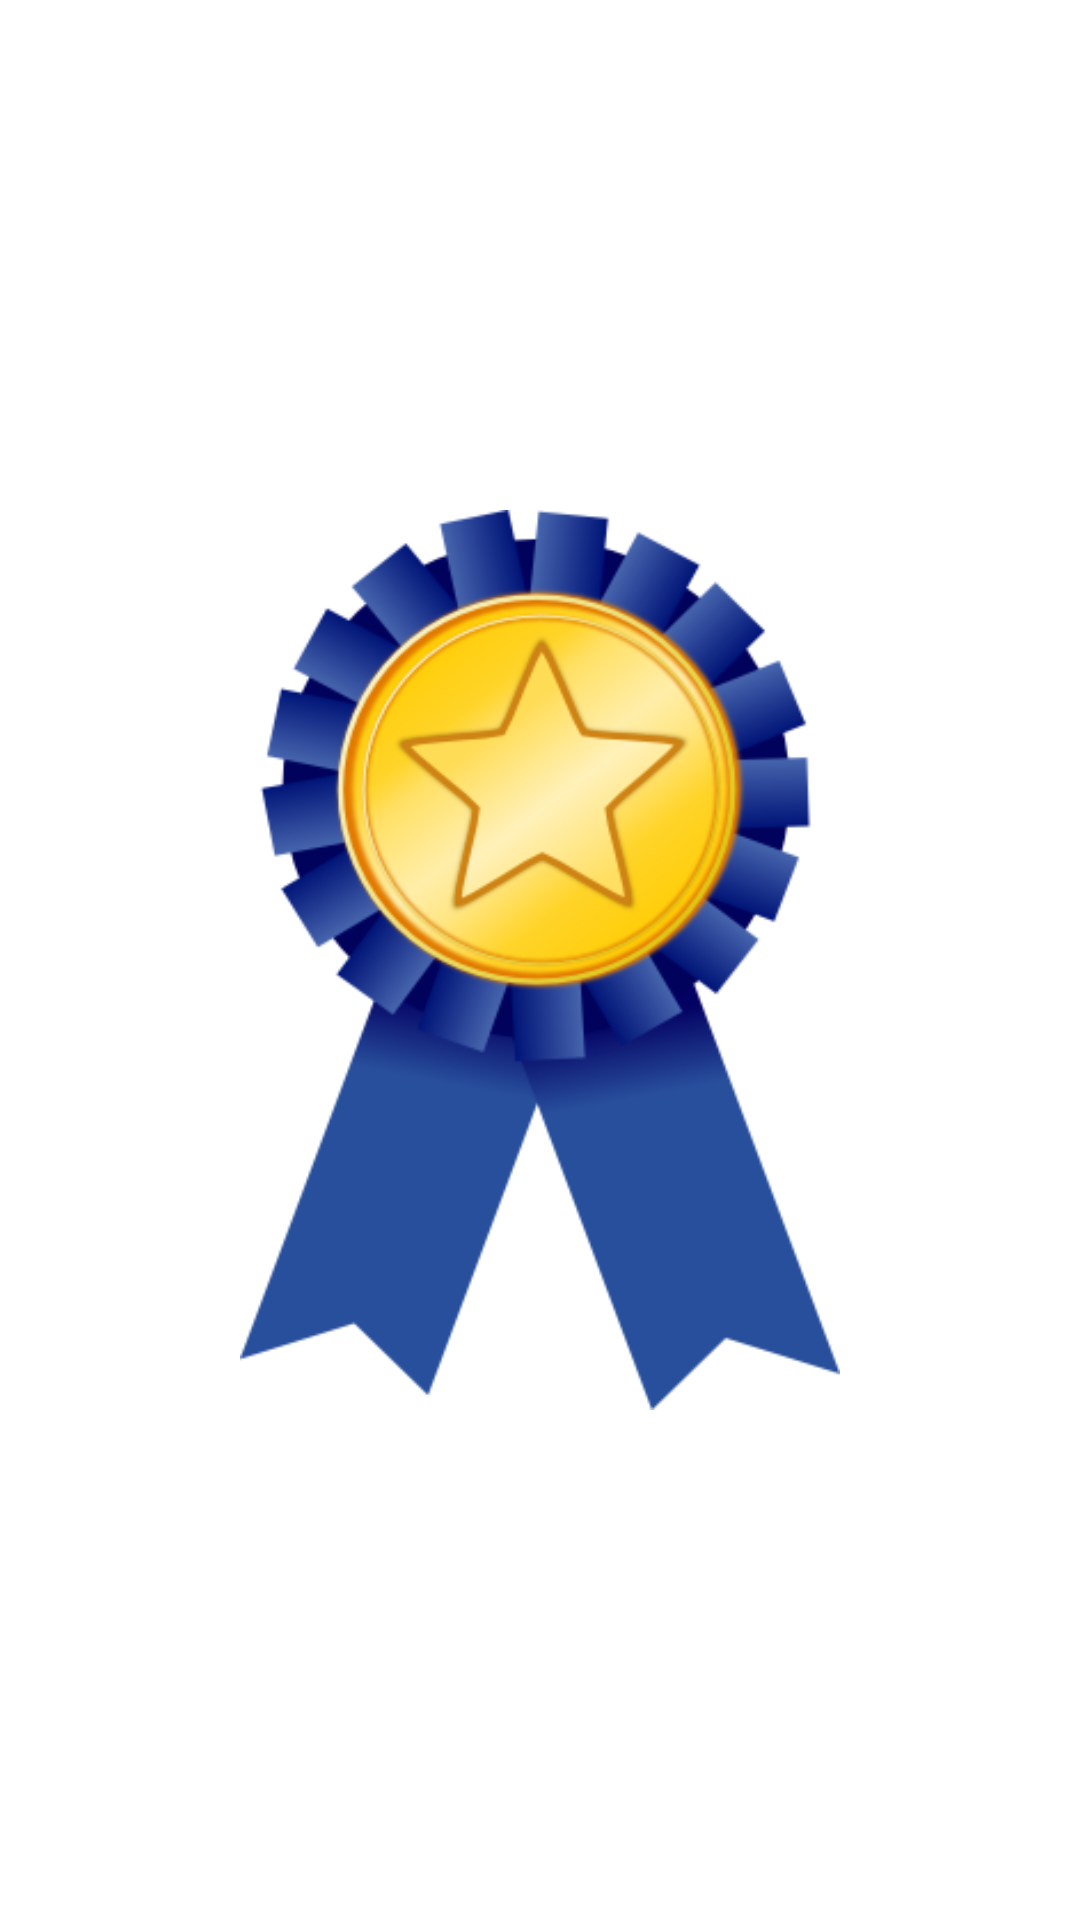

Layout XML and referenced resources for this Android screen:
<!-- AndroidManifest.xml: application theme AppTheme -->
<!-- res/layout/fragment_game_won.xml -->
<?xml version="1.0" encoding="utf-8"?>
<FrameLayout xmlns:android="http://schemas.android.com/apk/res/android"
    xmlns:tools="http://schemas.android.com/tools"
    android:layout_width="match_parent"
    android:layout_height="match_parent">

    <ImageView
        android:id="@+id/won_star_1"
        android:layout_width="@dimen/game_image_size"
        android:layout_height="@dimen/game_image_size"
        android:contentDescription="@null" />

    <ImageView
        android:id="@+id/won_star_2"
        android:layout_width="@dimen/game_image_size"
        android:layout_height="@dimen/game_image_size"
        android:contentDescription="@null"/>

    <ImageView
        android:id="@+id/won_star_3"
        android:layout_width="@dimen/game_image_size"
        android:layout_height="@dimen/game_image_size"
        android:contentDescription="@null" />

    <ImageView
        android:id="@+id/won_star_4"
        android:layout_width="@dimen/game_image_size"
        android:layout_height="@dimen/game_image_size"
        android:contentDescription="@null" />

    <ImageView
        android:id="@+id/won_star_5"
        android:layout_width="@dimen/game_image_size"
        android:layout_height="@dimen/game_image_size"
        android:contentDescription="@null" />

    <RelativeLayout
        android:layout_width="@dimen/game_medal_image_width"
        android:layout_height="@dimen/game_medal_image_height"
        android:layout_gravity="center">

        <ImageView
            android:id="@+id/won_medal"
            android:layout_width="@dimen/game_medal_image_width"
            android:layout_height="@dimen/game_medal_image_height"
            android:background="@drawable/medal_gold"
            android:contentDescription="@null" />

        <TextView
            android:id="@+id/won_target_text"
            android:layout_width="wrap_content"
            android:layout_height="wrap_content"
            android:layout_alignParentTop="true"
            android:layout_centerHorizontal="true"
            android:padding="@dimen/base_padding"
            android:layout_marginTop="52dp"
            tools:text="9/9"
            android:textColor="@android:color/black"
            android:textSize="@dimen/text_size_huge"
            android:textStyle="bold" />
    </RelativeLayout>


</FrameLayout>
<!-- resources referenced by this layout -->
<resources>
  <dimen name="base_padding">16dp</dimen>
  <dimen name="game_image_size">70dp</dimen>
  <dimen name="game_medal_image_height">300dp</dimen>
  <dimen name="game_medal_image_width">200dp</dimen>
  <dimen name="text_size_huge">40sp</dimen>
  <!-- drawable medal_gold: png bitmap (drawable-nodpi, 60663 bytes) -->
  <style name="AppTheme" parent="android:Theme.Holo.Light.NoActionBar.Fullscreen">
          
          <item name="android:windowFullscreen">true</item>
          <item name="android:windowNoTitle">true</item>
      </style>
</resources>
